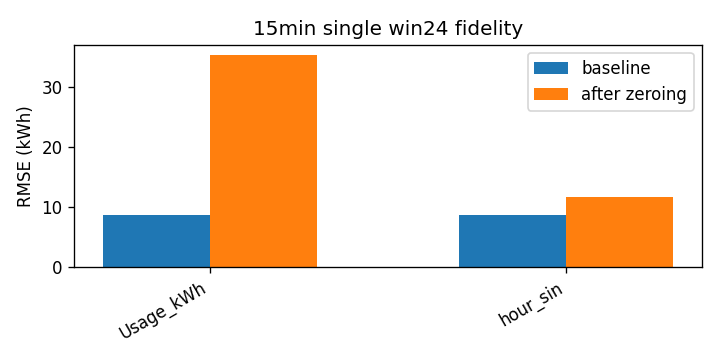

Source data for this figure (header and first rows):
attr, baseline_rmse, rmse_zero, delta
Usage_kWh, 8.636, 35.32, 26.68
hour_sin, 8.636, 11.75, 3.117
